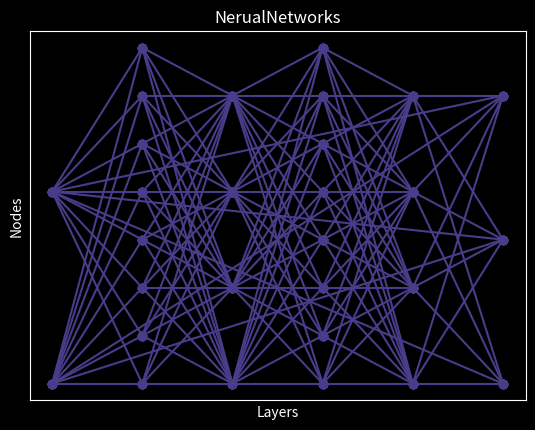

Write the Python code that produced this figure.
import matplotlib.pyplot as plt

plt.style.use('dark_background')


emb = [64/32, None, 256/32]
gru = [128/32, None, 256/32]
dense = [128/32, None, 65/32]

emty = [1] # don't delete

layerList = [emb, gru, dense, emty]

layers = []

for i in range(len(layerList)):
    for j in range(len(layerList[i])):
        if j == 1:
            continue
        layers.append(layerList[i][j])

layers = dict(enumerate(layers))

maximum = 0
x = []
y = []

for a in range(len(layers)):
    if layers[a] > maximum:
        maximum = layers[a]

maximum = int(maximum)

for a in range(len(layers)):
    x += [a for i in range(0, maximum, int(maximum/layers[a]))]
    y += [i  for i in range(0, maximum, int(maximum/layers[a]))]


matrix = [x, y]
rows, cols = len(matrix), len(matrix[0])

transposed_matrix = [[0 for _ in range(rows)] for _ in range(cols)]

for i in range(rows):
    for j in range(cols):
        transposed_matrix[j][i] = matrix[i][j]

matrix = transposed_matrix

maxy = 0
for i in matrix:
    if i[0] > maxy:
        maxy = i[0]


nodeList = []

for i in range(maxy):
    row = []
    for j in matrix:
        if i == j[0]:
            row.append(j)
    nodeList.append(row)


for l in range(len(nodeList)):

    list1 = nodeList[l-1]
    list2 = nodeList[l]

    edges = []
    for i in list1:
        row = []
        for j in list2:
            row.append([i, j])
        edges.append(row)



    for i in edges:
        for j in i:
            x = [j[0][0], j[1][0]]
            y = [j[0][1], j[1][1]]
            print(x,y)
            plt.plot(x, y, marker="o", color="darkslateblue")

print(matrix)




plt.scatter([x], [y], marker='o', color="darkslateblue")

plt.title('NerualNetworks')
plt.xlabel('Layers')
plt.ylabel('Nodes')

plt.xticks([])
plt.yticks([])

#plt.savefig("nerualNetworks.png")

plt.show()
